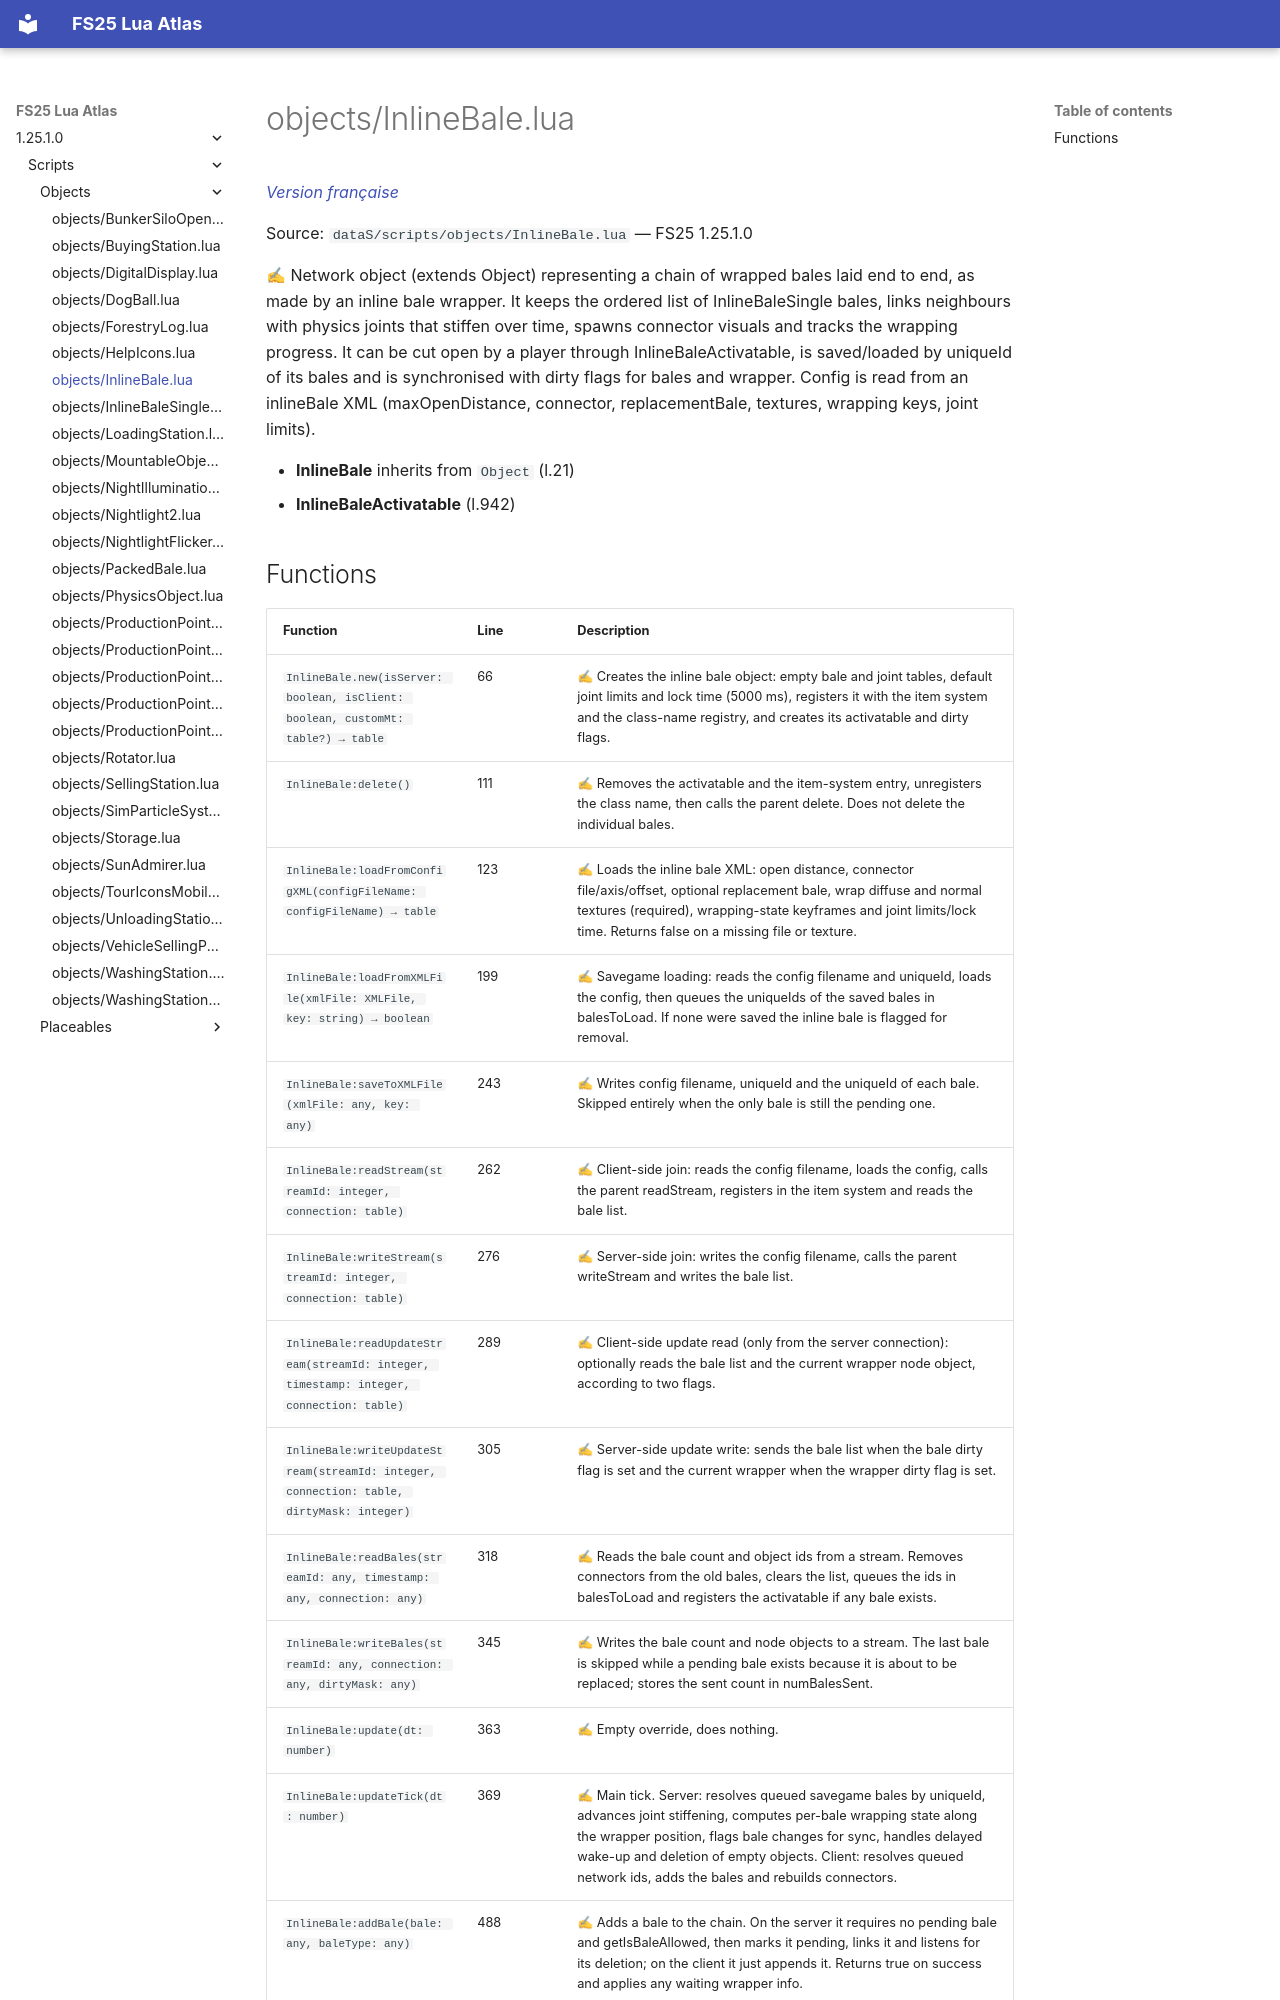

repository: Tim0219800/fs25-lua-atlas · page: 1.25.1.0/scripts/objects/InlineBale.html · generator: mkdocs

# objects/InlineBale.lua

*[Version française](../../fr/scripts/objects/InlineBale.md)*

Source: `dataS/scripts/objects/InlineBale.lua` — FS25 1.25.1.0

✍ Network object (extends Object) representing a chain of wrapped bales laid end to end, as made by an inline bale wrapper. It keeps the ordered list of InlineBaleSingle bales, links neighbours with physics joints that stiffen over time, spawns connector visuals and tracks the wrapping progress. It can be cut open by a player through InlineBaleActivatable, is saved/loaded by uniqueId of its bales and is synchronised with dirty flags for bales and wrapper. Config is read from an inlineBale XML (maxOpenDistance, connector, replacementBale, textures, wrapping keys, joint limits).

- **InlineBale** inherits from `Object` (l.21)
- **InlineBaleActivatable** (l.942)
